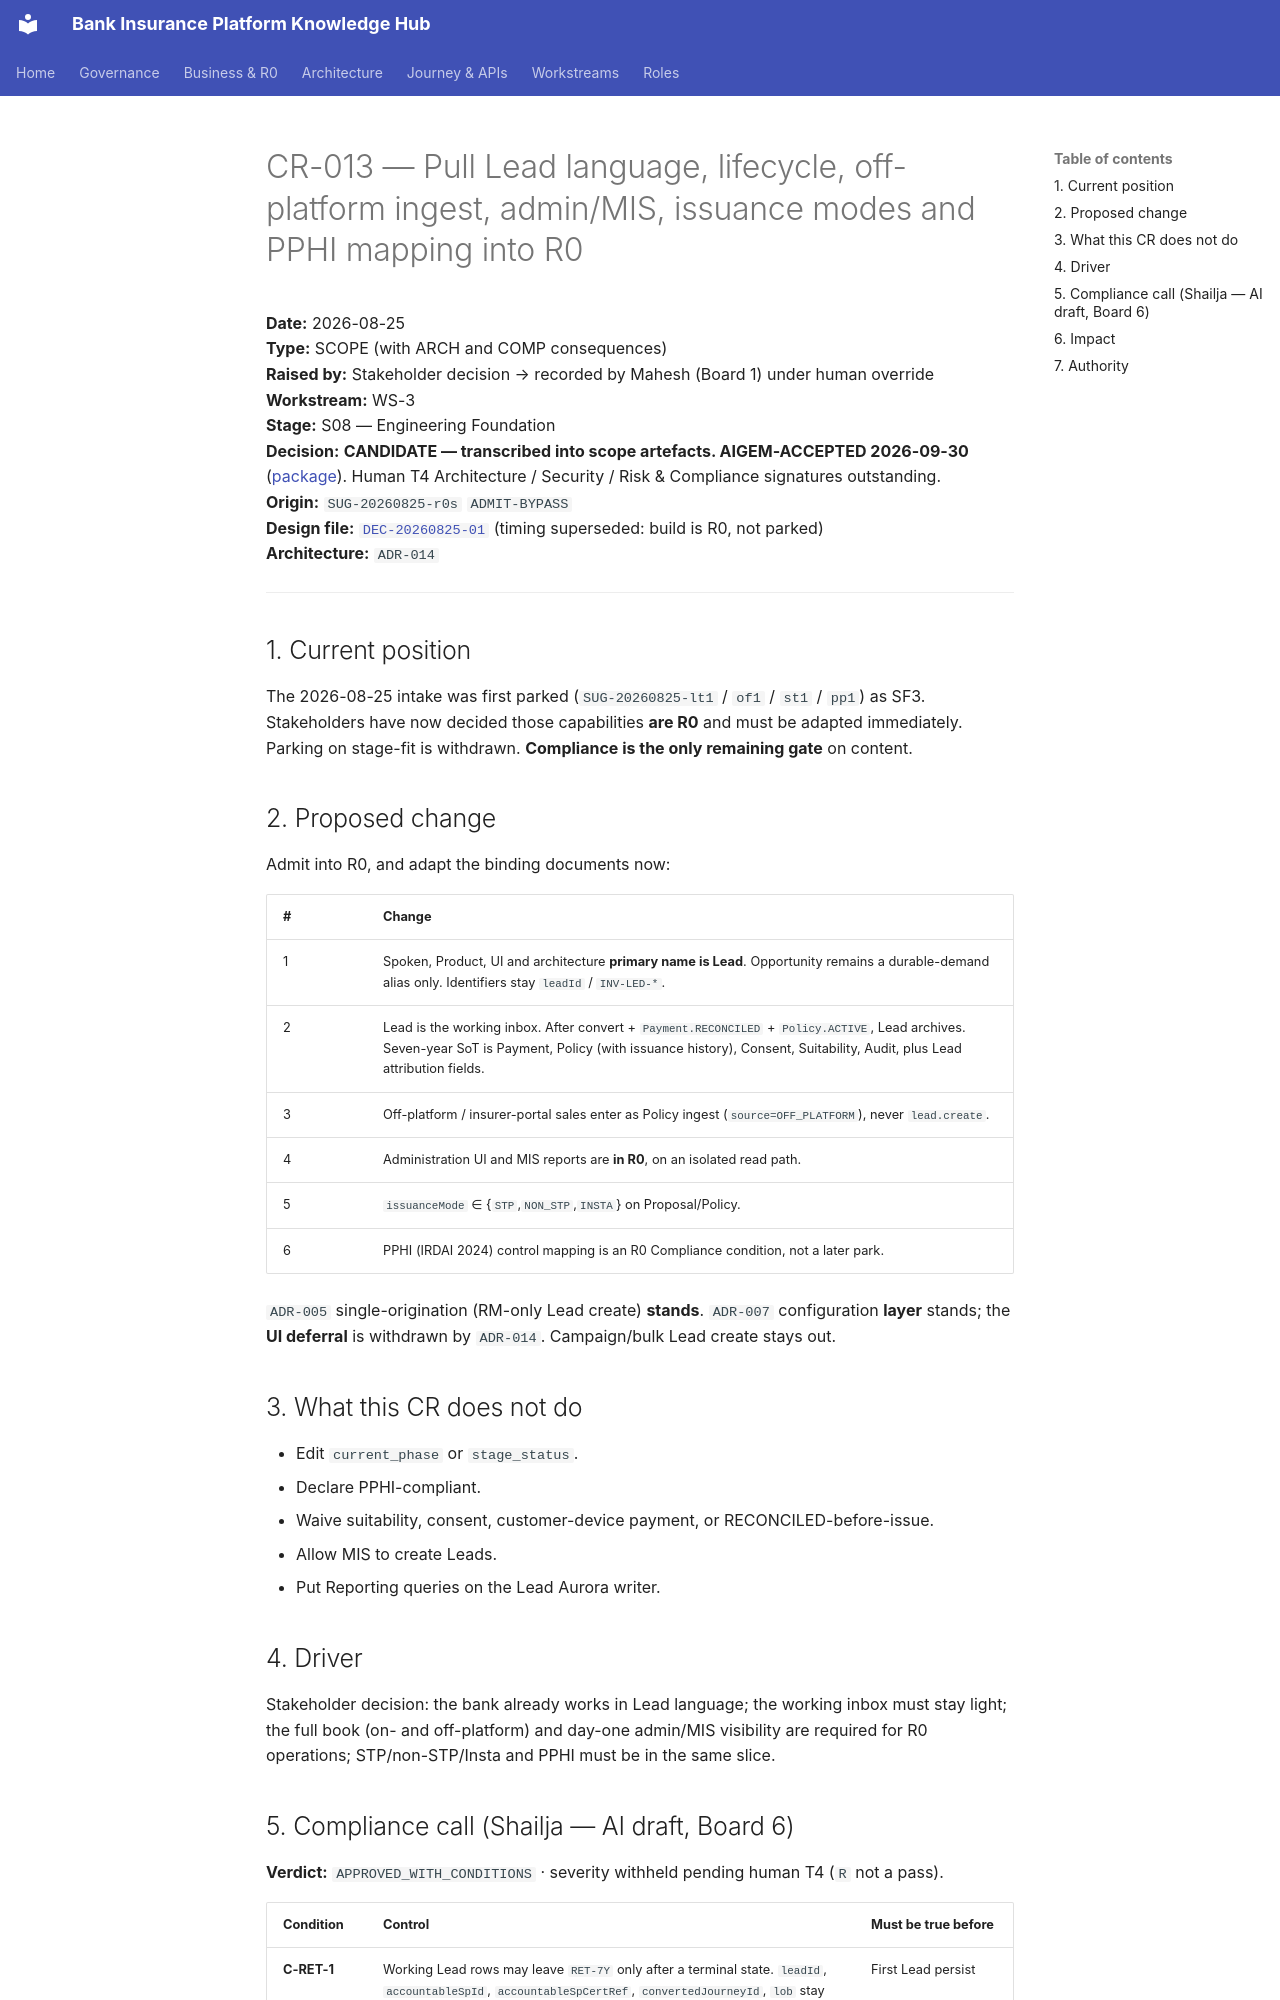

repository: Mahesh38/bank-insurance-platform · page: governance/change-requests/CR-013-r0-lead-mis-admin-scope/index.html · generator: mkdocs

# CR-013 — Pull Lead language, lifecycle, off-platform ingest, admin/MIS, issuance modes and PPHI mapping into R0

**Date:** 2026-08-25  
**Type:** SCOPE (with ARCH and COMP consequences)  
**Raised by:** Stakeholder decision → recorded by Mahesh (Board 1) under human override  
**Workstream:** WS-3  
**Stage:** S08 — Engineering Foundation  
**Decision:** **CANDIDATE — transcribed into scope artefacts. AIGEM-ACCEPTED 2026-09-30** ([package](../signoff/2026-09-30/CR-013-ratification-package.md)). Human T4 Architecture / Security / Risk & Compliance signatures outstanding.  
**Origin:** `SUG-20260825-r0s` `ADMIT-BYPASS`  
**Design file:** [`DEC-20260825-01`](../DEC-20260825-01-lead-domain-decisions.md) (timing superseded: build is R0, not parked)  
**Architecture:** `ADR-014`

---

## 1. Current position

The 2026-08-25 intake was first parked (`SUG-20260825-lt1` / `of1` / `st1` / `pp1`) as SF3. Stakeholders have now decided those capabilities **are R0** and must be adapted immediately. Parking on stage-fit is withdrawn. **Compliance is the only remaining gate** on content.

## 2. Proposed change

Admit into R0, and adapt the binding documents now:

| # | Change |
|---|---|
| 1 | Spoken, Product, UI and architecture **primary name is Lead**. Opportunity remains a durable-demand alias only. Identifiers stay `leadId` / `INV-LED-*`. |
| 2 | Lead is the working inbox. After convert + `Payment.RECONCILED` + `Policy.ACTIVE`, Lead archives. Seven-year SoT is Payment, Policy (with issuance history), Consent, Suitability, Audit, plus Lead attribution fields. |
| 3 | Off-platform / insurer-portal sales enter as Policy ingest (`source=OFF_PLATFORM`), never `lead.create`. |
| 4 | Administration UI and MIS reports are **in R0**, on an isolated read path. |
| 5 | `issuanceMode` ∈ {`STP`,`NON_STP`,`INSTA`} on Proposal/Policy. |
| 6 | PPHI (IRDAI 2024) control mapping is an R0 Compliance condition, not a later park. |

`ADR-005` single-origination (RM-only Lead create) **stands**. `ADR-007` configuration **layer** stands; the **UI deferral** is withdrawn by `ADR-014`. Campaign/bulk Lead create stays out.

## 3. What this CR does not do

- Edit `current_phase` or `stage_status`.
- Declare PPHI-compliant.
- Waive suitability, consent, customer-device payment, or RECONCILED-before-issue.
- Allow MIS to create Leads.
- Put Reporting queries on the Lead Aurora writer.

## 4. Driver

Stakeholder decision: the bank already works in Lead language; the working inbox must stay light; the full book (on- and off-platform) and day-one admin/MIS visibility are required for R0 operations; STP/non-STP/Insta and PPHI must be in the same slice.
